Labelled photos from "dataset_processed", an image-classification folder in Ptuyizere/Formative2_ML_G9_Preprocess. The possible labels are: parasitized, uninfected.

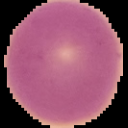
Label: uninfected

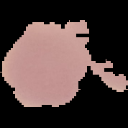
Label: uninfected

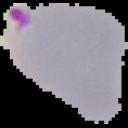
Label: parasitized

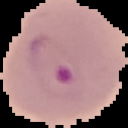
Label: parasitized

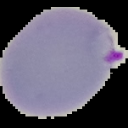
Label: parasitized

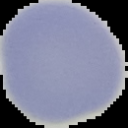
Label: uninfected
